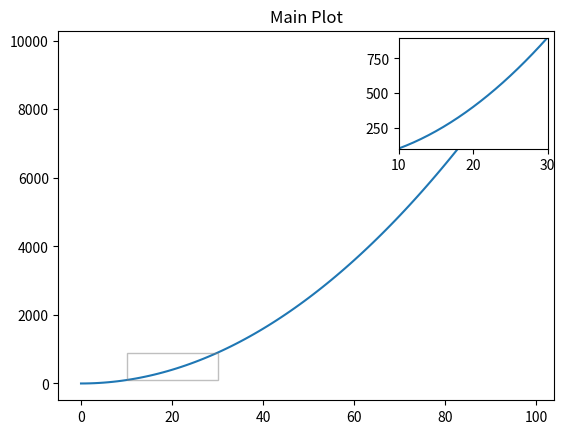

Generate this figure with matplotlib:
import matplotlib.pyplot as plt
from mpl_toolkits.axes_grid1.inset_locator import inset_axes

# 创建示例数据
x = range(0, 100)
y = [i**2 for i in x]

# 绘制主图
fig, ax = plt.subplots()
ax.plot(x, y)
ax.set_title('Main Plot')

# 创建插图坐标轴（局部放大）
inset_ax = inset_axes(ax, width="30%", height="30%", loc="upper right")

# 绘制局部区域放大图
inset_ax.plot(x, y)
inset_ax.set_xlim(10, 30)  # 放大 x 轴范围
inset_ax.set_ylim(100, 900)  # 放大 y 轴范围

# 在插图中添加矩形框（可选，指示被放大的区域）
from matplotlib.patches import Rectangle
ax.indicate_inset_zoom(inset_ax)

# 显示图形
plt.show()
